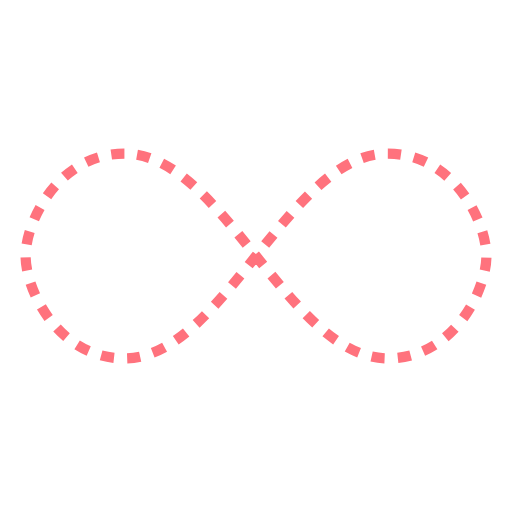
t = 0.00 s
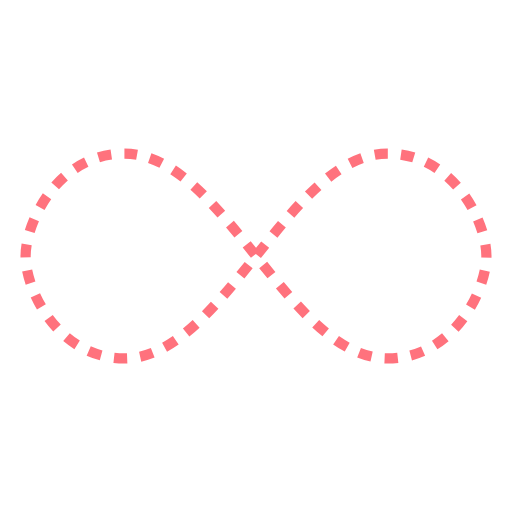
t = 0.25 s
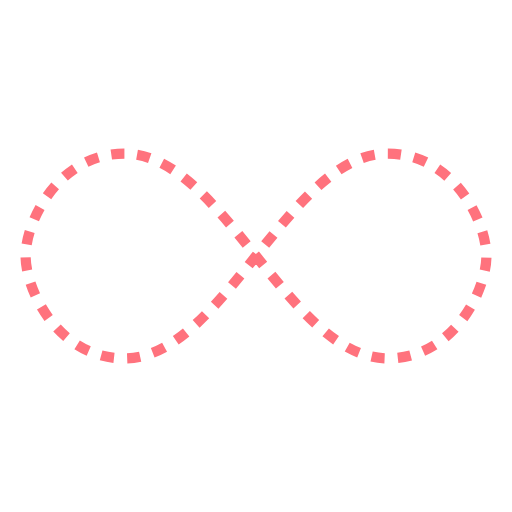
t = 0.50 s
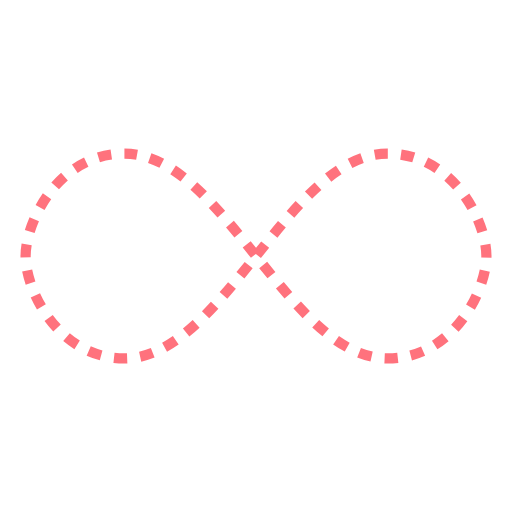
t = 0.75 s

The animated SVG that drew these frames (rendered in a browser with its animation timeline set to each time). Animation: 1 SMIL element (animate=1); one cycle of 1.00 s, repeats indefinitely.

<svg width="200px"  height="200px"  xmlns="http://www.w3.org/2000/svg" viewBox="0 0 100 100" preserveAspectRatio="xMidYMid" class="lds-infinity" style="background: none;"><path fill="none" ng-attr-stroke="{{config.stroke}}" ng-attr-stroke-width="{{config.width}}" ng-attr-stroke-dasharray="{{config.dasharray}}" d="M24.3,30C11.4,30,5,43.3,5,50s6.4,20,19.3,20c19.3,0,32.1-40,51.4-40 C88.6,30,95,43.3,95,50s-6.4,20-19.3,20C56.4,70,43.6,30,24.3,30z" stroke="#ff727d" stroke-width="2" stroke-dasharray="2.5658892822265624 2.5658892822265624"><animate attributeName="stroke-dashoffset" calcMode="linear" values="0;256.58892822265625" keyTimes="0;1" dur="1" begin="0s" repeatCount="indefinite"></animate></path></svg>
